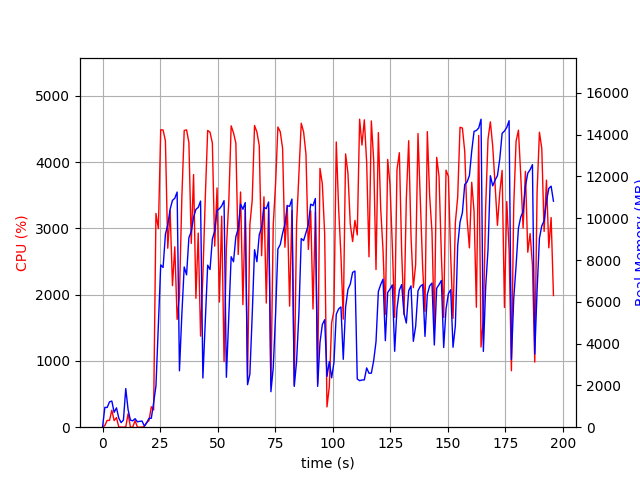

Source data for this figure (header and first rows):
elapsed_time, nproc, cpu, mem_real, mem_virtual
4.029273986816406e-05, 1, 0.0, 7.926, 3185
1.007, 13, 25.8, 949.2, 6763
2.015, 5, 103.2, 944.4, 3257
3.023, 11, 102.2, 1213, 5721
4.031, 11, 256.9, 1251, 6210
5.04, 3, 99.2, 711.1, 2364
6.048, 4, 144.7, 925.7, 3014
7.057, 4, 2.0, 432.6, 2215
8.065, 3, 2.0, 218.9, 1770
9.074, 3, 0.0, 343.3, 1902
10.08, 18, 4.9, 1849, 7535
11.1, 5, 203.9, 836.2, 2968
12.11, 4, 1.0, 336.2, 2171
13.12, 3, 2.0, 306.2, 1895
14.12, 3, 100.1, 407.9, 2033
15.13, 3, 2.0, 258.3, 1854
16.14, 3, 0.0, 281.2, 1888
17.15, 3, 1.0, 294.2, 1914
18.16, 1, 9.9, 56.1, 97.53
19.17, 1, 73.4, 204.3, 1010
20.17, 1, 100.2, 420.9, 1458
21.18, 1, 308.2, 428.6, 5461
22.19, 1, 260.2, 1173, 8921
23.2, 1, 3226, 1976, 8921
24.25, 1, 2997, 4907, 10817
25.27, 1, 4489, 7766, 19730
26.3, 1, 4485, 7642, 20007
27.31, 1, 4321, 9237, 20007
28.32, 1, 2701, 9678, 20071
29.35, 1, 3270, 10431, 20151
30.37, 1, 2137, 10853, 20151
31.38, 1, 2723, 10956, 20151
32.39, 1, 1626, 11252, 20151
33.4, 1, 1985, 2699, 20247
34.44, 1, 3467, 5411, 20247
35.47, 1, 4478, 7668, 20482
36.49, 1, 4487, 7289, 20876
37.51, 1, 4296, 9069, 20876
38.53, 1, 2774, 9365, 20876
39.54, 1, 3813, 10043, 20876
40.55, 1, 1946, 10423, 20876
41.56, 1, 2930, 10518, 20876
42.57, 1, 1375, 10822, 20876
43.58, 1, 2294, 2354, 20876
44.64, 1, 3477, 5155, 20876
45.66, 1, 4479, 7754, 20923
46.68, 1, 4452, 7545, 21165
47.69, 1, 4288, 9006, 21165
48.71, 1, 2733, 9388, 21165
49.73, 1, 3611, 10380, 21165
50.74, 1, 1889, 10448, 21165
51.75, 1, 3185, 10590, 21165
52.78, 1, 989.5, 10841, 21165
53.78, 1, 2699, 2390, 21165
54.84, 1, 3408, 5264, 21165
55.86, 1, 4549, 8158, 21205
56.88, 1, 4442, 7919, 21299
57.9, 1, 4288, 9113, 21299
58.92, 1, 2607, 9502, 21299
59.95, 1, 3550, 10678, 21299
... 134 more rows
